Labelled photos from "AMDNet23 Dataset", an image-classification folder in Melanie823/DeepLearning. The possible labels are: amd, diabetes.

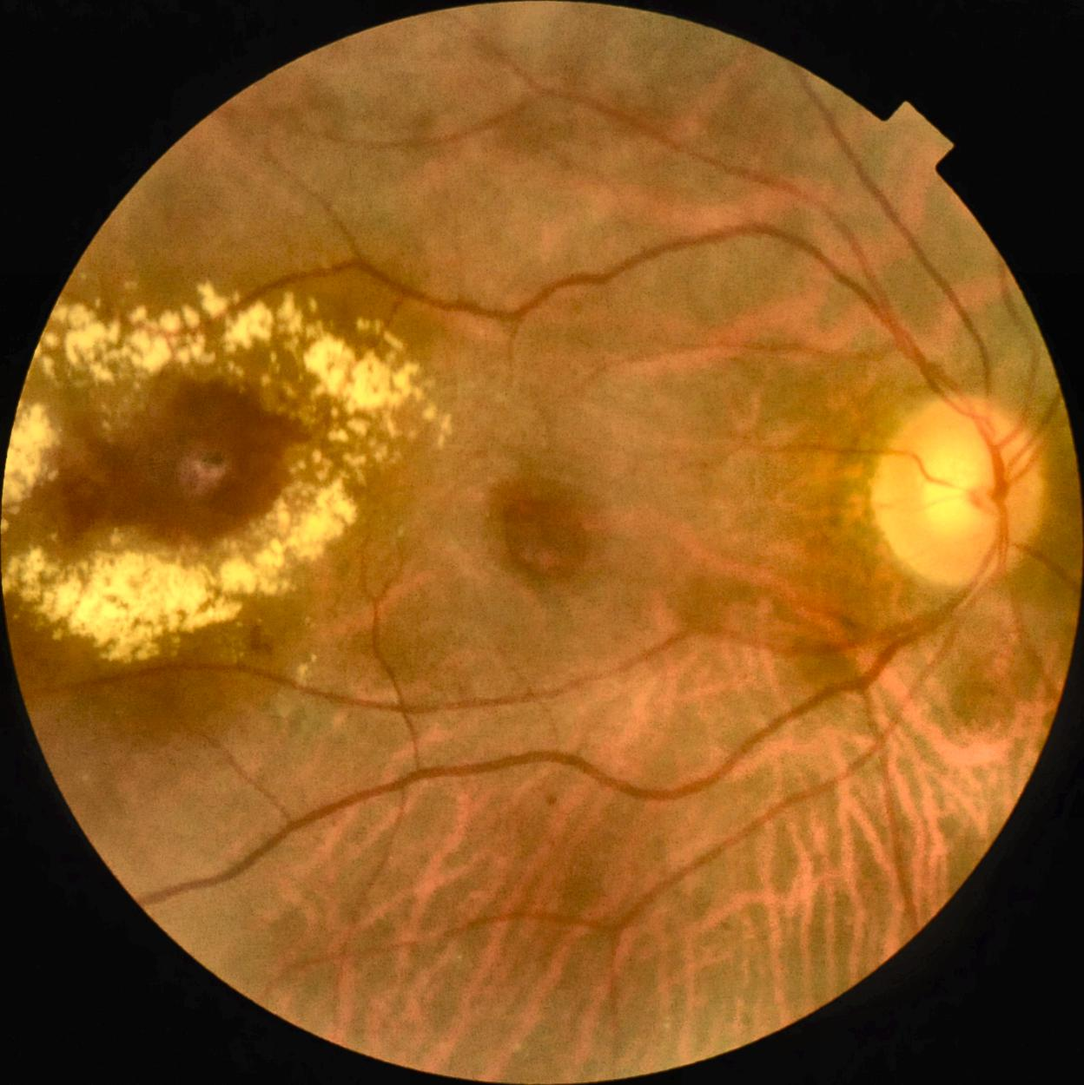
Label: diabetes

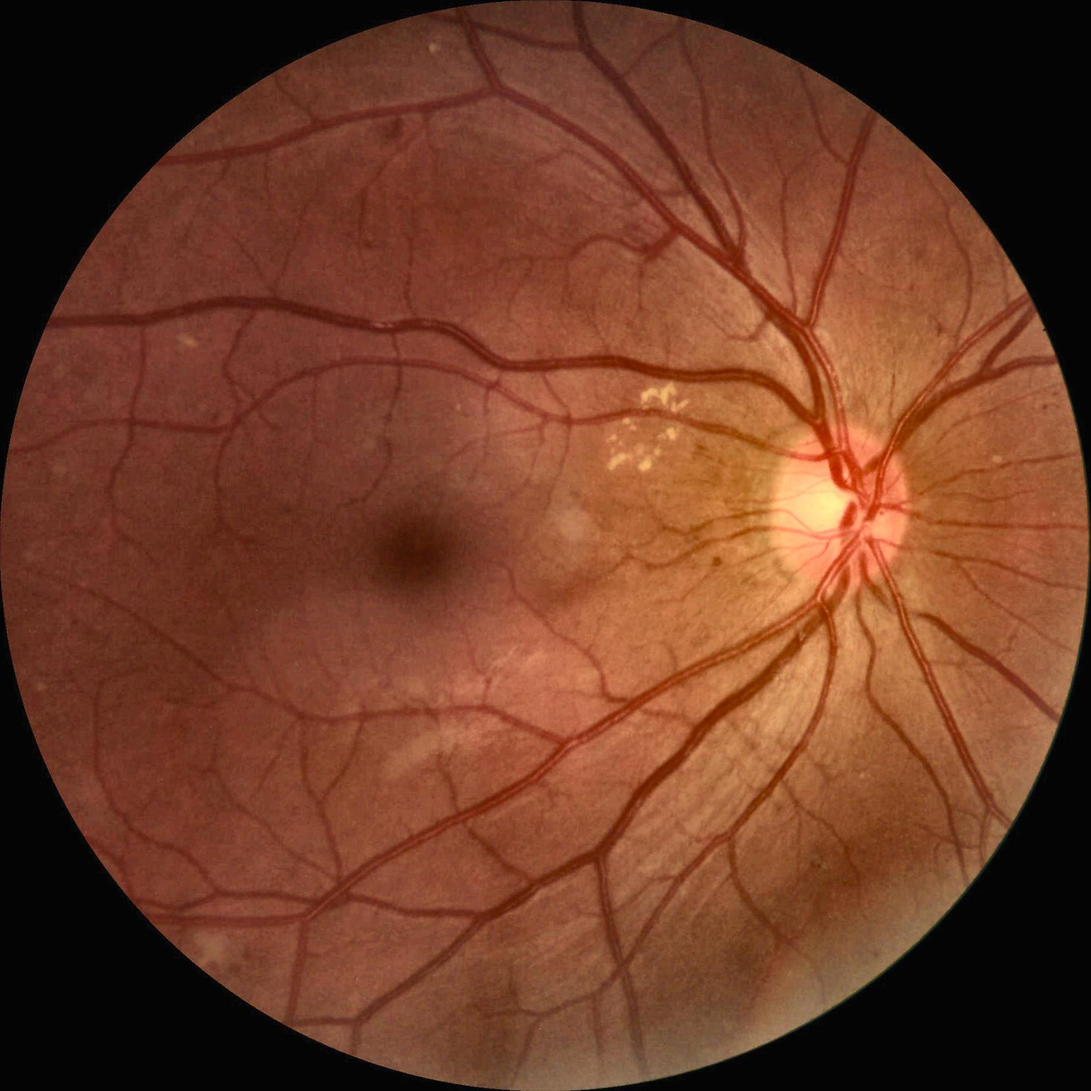
Label: diabetes

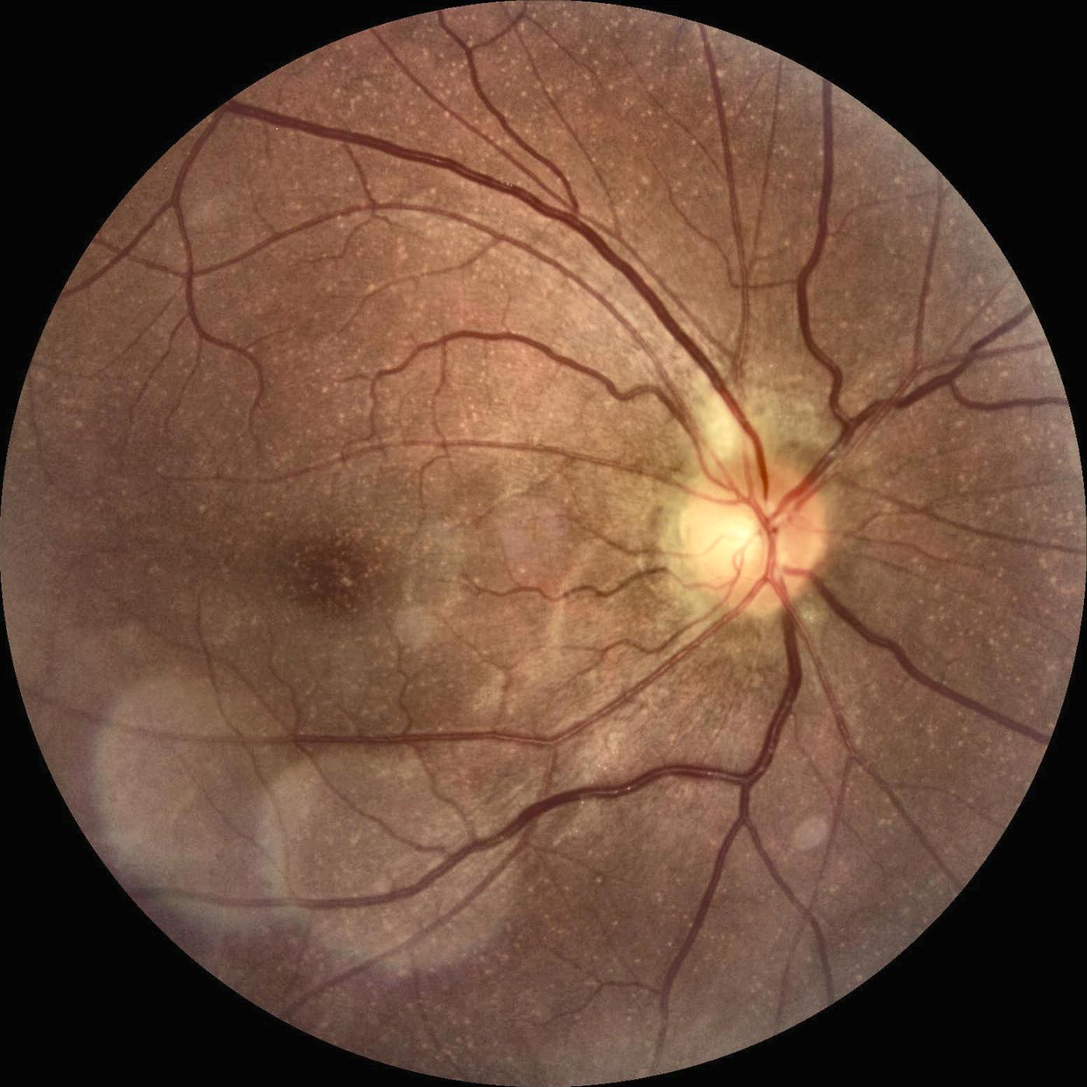
Label: amd

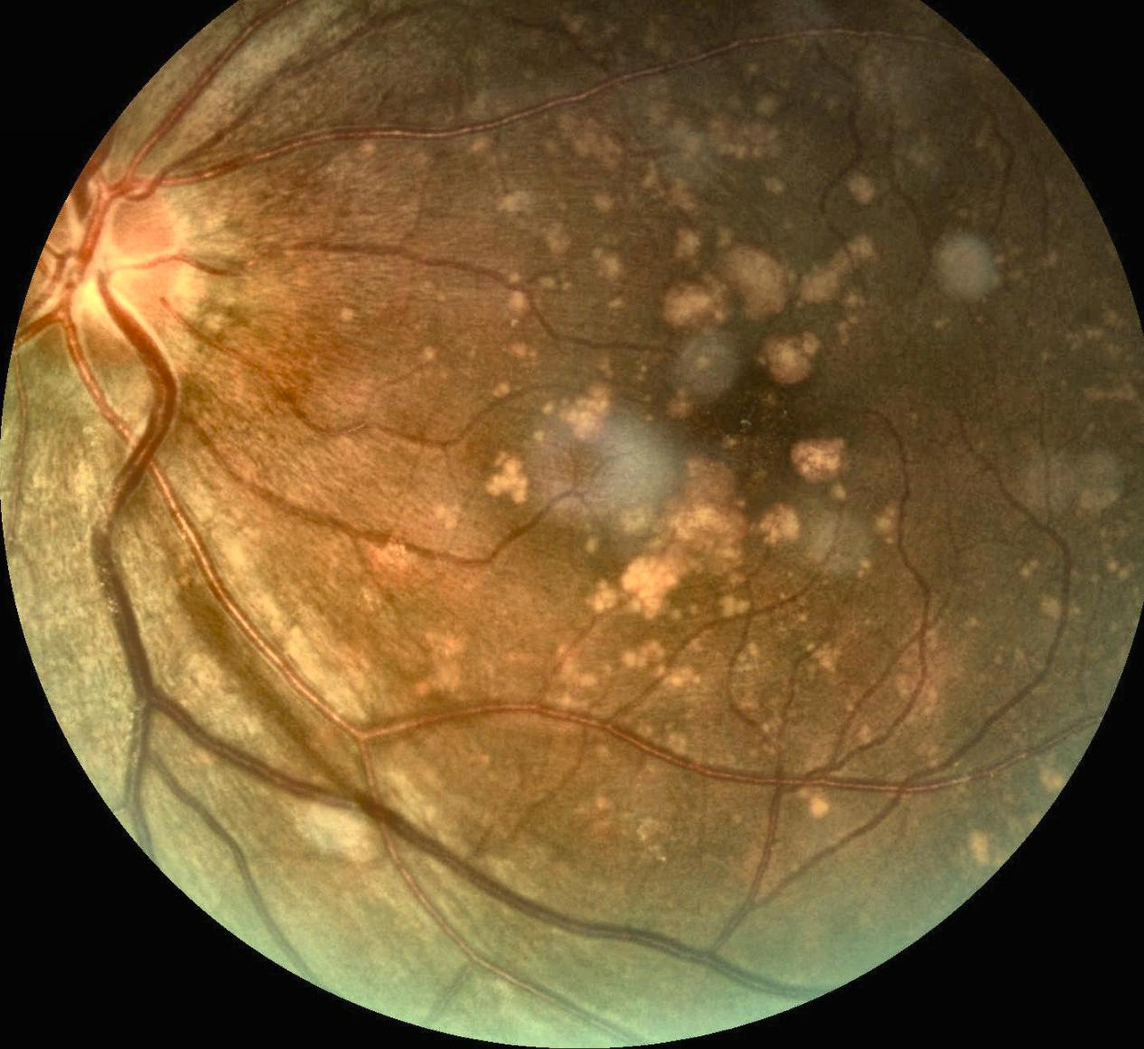
Label: amd

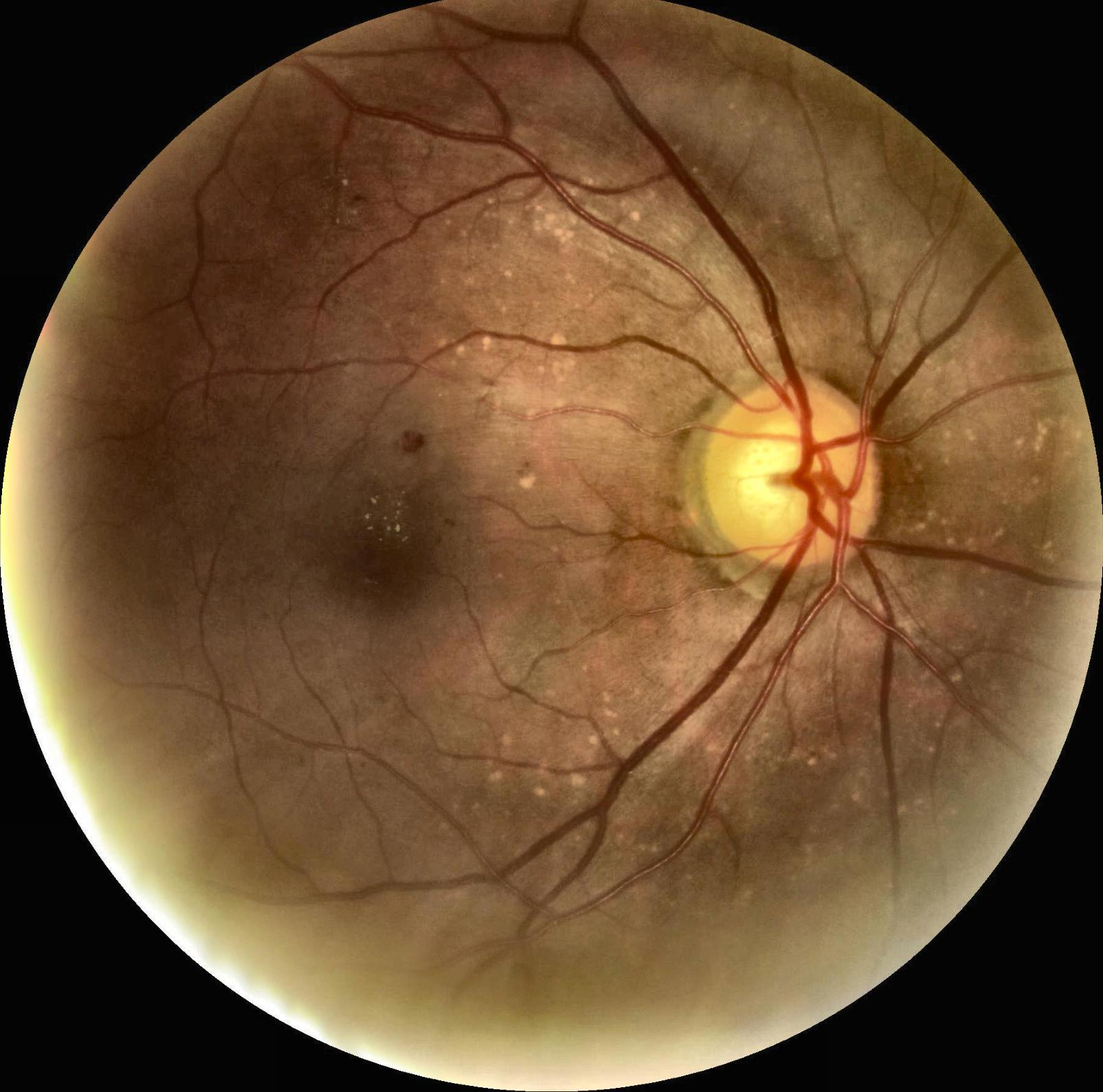
Label: diabetes

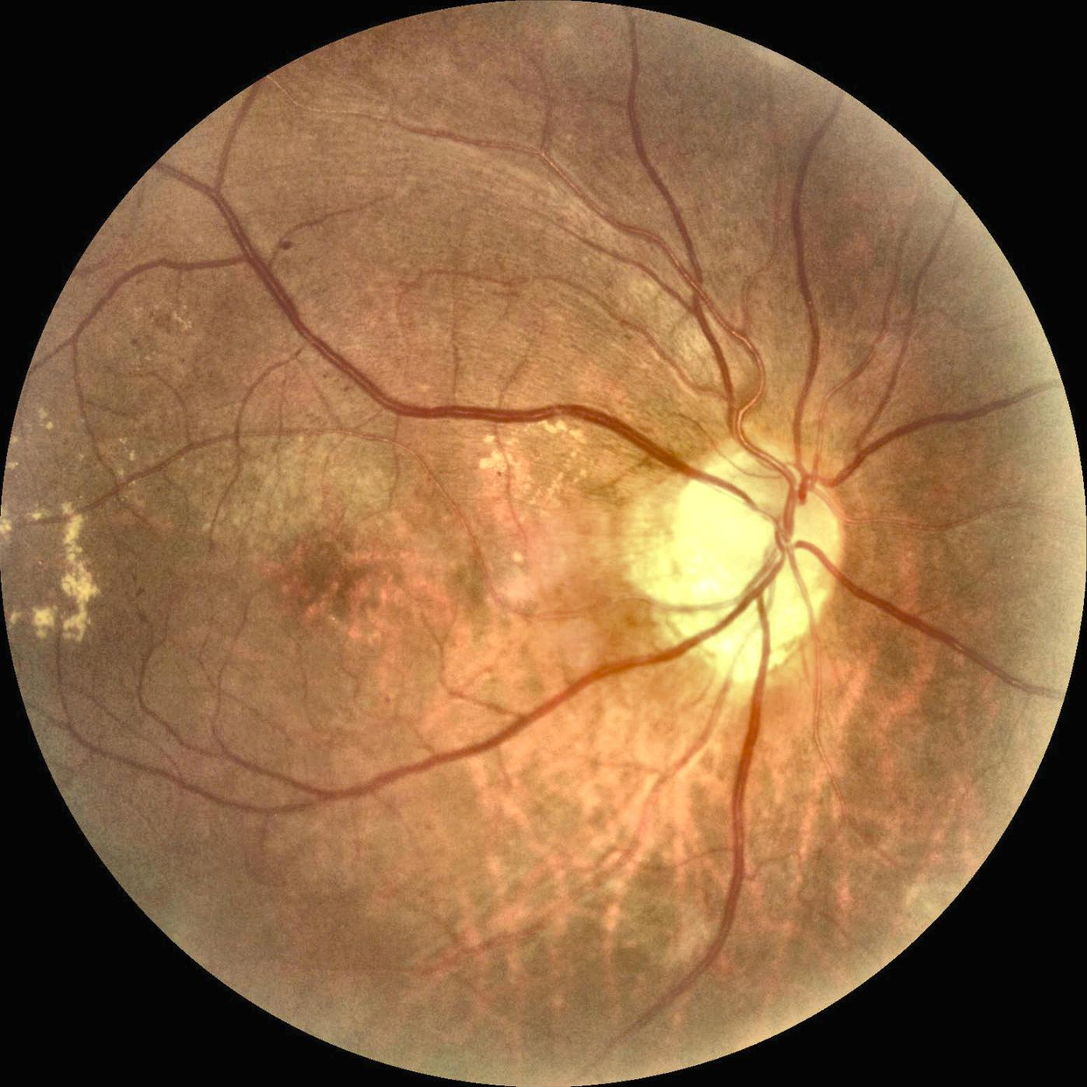
Label: diabetes
